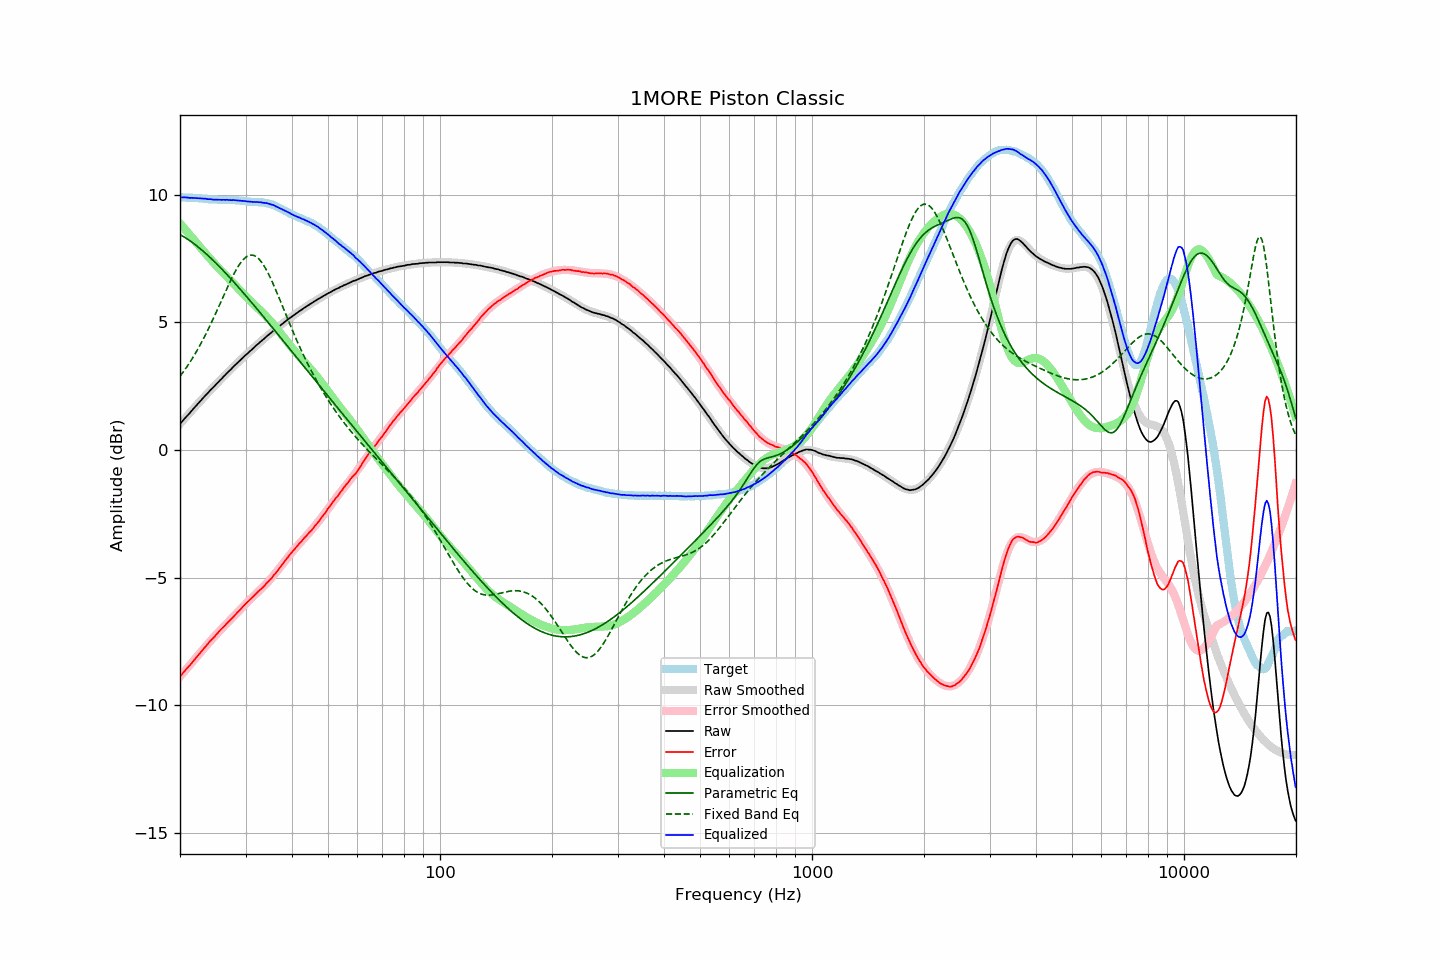

Values plotted in this chart, from the file beside it:
frequency, raw, error, smoothed, error_smoothed, equalization, parametric_eq, fixed_band_eq, equalized_raw, equalized_smoothed, target
20.00, 1.02, -8.88, 1.02, -8.89, 8.89, 8.45, 2.89, 9.91, 9.91, 9.91
20.20, 1.09, -8.81, 1.10, -8.81, 8.81, 8.41, 2.97, 9.90, 9.91, 9.91
20.40, 1.17, -8.73, 1.17, -8.74, 8.74, 8.38, 3.06, 9.91, 9.90, 9.90
20.61, 1.24, -8.66, 1.24, -8.66, 8.66, 8.34, 3.15, 9.90, 9.90, 9.90
20.81, 1.31, -8.58, 1.31, -8.59, 8.59, 8.30, 3.24, 9.90, 9.90, 9.89
21.02, 1.38, -8.51, 1.38, -8.51, 8.51, 8.25, 3.33, 9.90, 9.90, 9.89
21.23, 1.44, -8.45, 1.45, -8.44, 8.44, 8.21, 3.43, 9.88, 9.89, 9.89
21.44, 1.52, -8.38, 1.52, -8.36, 8.36, 8.17, 3.52, 9.89, 9.89, 9.90
21.66, 1.59, -8.30, 1.60, -8.29, 8.29, 8.12, 3.63, 9.88, 9.89, 9.89
21.87, 1.66, -8.22, 1.67, -8.22, 8.22, 8.07, 3.73, 9.88, 9.88, 9.89
22.09, 1.73, -8.14, 1.74, -8.14, 8.14, 8.03, 3.84, 9.88, 9.88, 9.88
22.31, 1.80, -8.07, 1.80, -8.07, 8.07, 7.98, 3.95, 9.87, 9.87, 9.88
22.54, 1.87, -7.99, 1.87, -7.99, 7.99, 7.92, 4.06, 9.87, 9.87, 9.87
22.76, 1.94, -7.92, 1.94, -7.92, 7.92, 7.87, 4.17, 9.86, 9.86, 9.86
22.99, 2.01, -7.85, 2.01, -7.85, 7.85, 7.82, 4.29, 9.86, 9.86, 9.86
23.22, 2.08, -7.77, 2.08, -7.77, 7.77, 7.76, 4.41, 9.86, 9.85, 9.85
23.45, 2.15, -7.70, 2.15, -7.70, 7.70, 7.71, 4.54, 9.85, 9.85, 9.85
23.69, 2.21, -7.63, 2.22, -7.62, 7.62, 7.65, 4.66, 9.84, 9.84, 9.84
23.92, 2.28, -7.54, 2.28, -7.55, 7.55, 7.59, 4.79, 9.84, 9.83, 9.83
24.16, 2.35, -7.47, 2.35, -7.48, 7.48, 7.53, 4.92, 9.84, 9.83, 9.83
24.40, 2.41, -7.41, 2.42, -7.41, 7.41, 7.47, 5.06, 9.82, 9.83, 9.82
24.65, 2.47, -7.35, 2.48, -7.34, 7.34, 7.41, 5.19, 9.81, 9.82, 9.82
24.89, 2.54, -7.28, 2.55, -7.27, 7.27, 7.35, 5.33, 9.82, 9.82, 9.82
25.14, 2.61, -7.21, 2.61, -7.20, 7.20, 7.29, 5.47, 9.82, 9.82, 9.82
25.39, 2.67, -7.13, 2.68, -7.14, 7.14, 7.23, 5.61, 9.81, 9.81, 9.81
25.65, 2.74, -7.06, 2.74, -7.07, 7.07, 7.16, 5.75, 9.81, 9.81, 9.81
25.91, 2.80, -7.00, 2.81, -7.00, 7.00, 7.10, 5.89, 9.81, 9.81, 9.80
26.16, 2.87, -6.94, 2.87, -6.94, 6.94, 7.03, 6.03, 9.81, 9.81, 9.81
26.43, 2.93, -6.88, 2.93, -6.87, 6.87, 6.96, 6.17, 9.81, 9.81, 9.81
26.69, 3.00, -6.80, 3.00, -6.81, 6.81, 6.90, 6.31, 9.81, 9.81, 9.81
26.96, 3.06, -6.74, 3.06, -6.74, 6.74, 6.83, 6.45, 9.81, 9.81, 9.81
27.23, 3.12, -6.68, 3.13, -6.68, 6.68, 6.76, 6.58, 9.80, 9.80, 9.80
27.50, 3.18, -6.62, 3.19, -6.61, 6.61, 6.69, 6.71, 9.80, 9.80, 9.80
27.77, 3.25, -6.55, 3.25, -6.55, 6.55, 6.62, 6.84, 9.80, 9.80, 9.81
28.05, 3.31, -6.48, 3.31, -6.48, 6.48, 6.55, 6.96, 9.80, 9.79, 9.80
28.33, 3.37, -6.42, 3.37, -6.42, 6.42, 6.48, 7.07, 9.79, 9.79, 9.79
28.62, 3.43, -6.35, 3.43, -6.35, 6.35, 6.41, 7.18, 9.78, 9.78, 9.78
28.90, 3.49, -6.29, 3.49, -6.28, 6.28, 6.34, 7.28, 9.78, 9.78, 9.79
29.19, 3.55, -6.22, 3.55, -6.22, 6.22, 6.27, 7.36, 9.77, 9.77, 9.77
29.48, 3.61, -6.15, 3.61, -6.15, 6.15, 6.19, 7.44, 9.77, 9.77, 9.76
29.78, 3.67, -6.08, 3.67, -6.09, 6.09, 6.12, 7.51, 9.76, 9.76, 9.76
30.08, 3.73, -6.02, 3.73, -6.02, 6.02, 6.05, 7.56, 9.76, 9.75, 9.75
30.38, 3.78, -5.96, 3.79, -5.96, 5.96, 5.97, 7.60, 9.74, 9.75, 9.74
30.68, 3.84, -5.89, 3.84, -5.90, 5.90, 5.90, 7.63, 9.74, 9.74, 9.74
30.99, 3.90, -5.83, 3.90, -5.84, 5.84, 5.82, 7.64, 9.74, 9.74, 9.73
31.30, 3.95, -5.78, 3.96, -5.78, 5.78, 5.75, 7.64, 9.73, 9.73, 9.73
31.61, 4.01, -5.71, 4.02, -5.71, 5.71, 5.68, 7.62, 9.73, 9.73, 9.72
31.93, 4.07, -5.65, 4.07, -5.65, 5.65, 5.60, 7.59, 9.73, 9.73, 9.72
32.24, 4.13, -5.59, 4.13, -5.59, 5.59, 5.53, 7.55, 9.73, 9.72, 9.73
32.57, 4.18, -5.53, 4.18, -5.53, 5.53, 5.45, 7.49, 9.72, 9.72, 9.71
32.89, 4.24, -5.47, 4.24, -5.47, 5.47, 5.37, 7.42, 9.72, 9.71, 9.72
33.22, 4.29, -5.42, 4.29, -5.41, 5.41, 5.30, 7.34, 9.70, 9.71, 9.71
33.55, 4.34, -5.36, 4.35, -5.35, 5.35, 5.22, 7.25, 9.69, 9.70, 9.71
33.89, 4.40, -5.29, 4.40, -5.28, 5.28, 5.15, 7.14, 9.69, 9.69, 9.69
34.23, 4.46, -5.21, 4.46, -5.22, 5.22, 5.07, 7.03, 9.68, 9.68, 9.67
34.57, 4.51, -5.15, 4.51, -5.15, 5.15, 4.99, 6.91, 9.66, 9.66, 9.67
34.92, 4.56, -5.08, 4.56, -5.08, 5.08, 4.91, 6.78, 9.64, 9.64, 9.64
35.27, 4.61, -5.02, 4.61, -5.01, 5.01, 4.84, 6.65, 9.62, 9.62, 9.64
35.62, 4.67, -4.93, 4.66, -4.94, 4.94, 4.76, 6.51, 9.61, 9.60, 9.60
35.97, 4.71, -4.87, 4.72, -4.86, 4.86, 4.68, 6.36, 9.57, 9.57, 9.58
... 635 more rows
